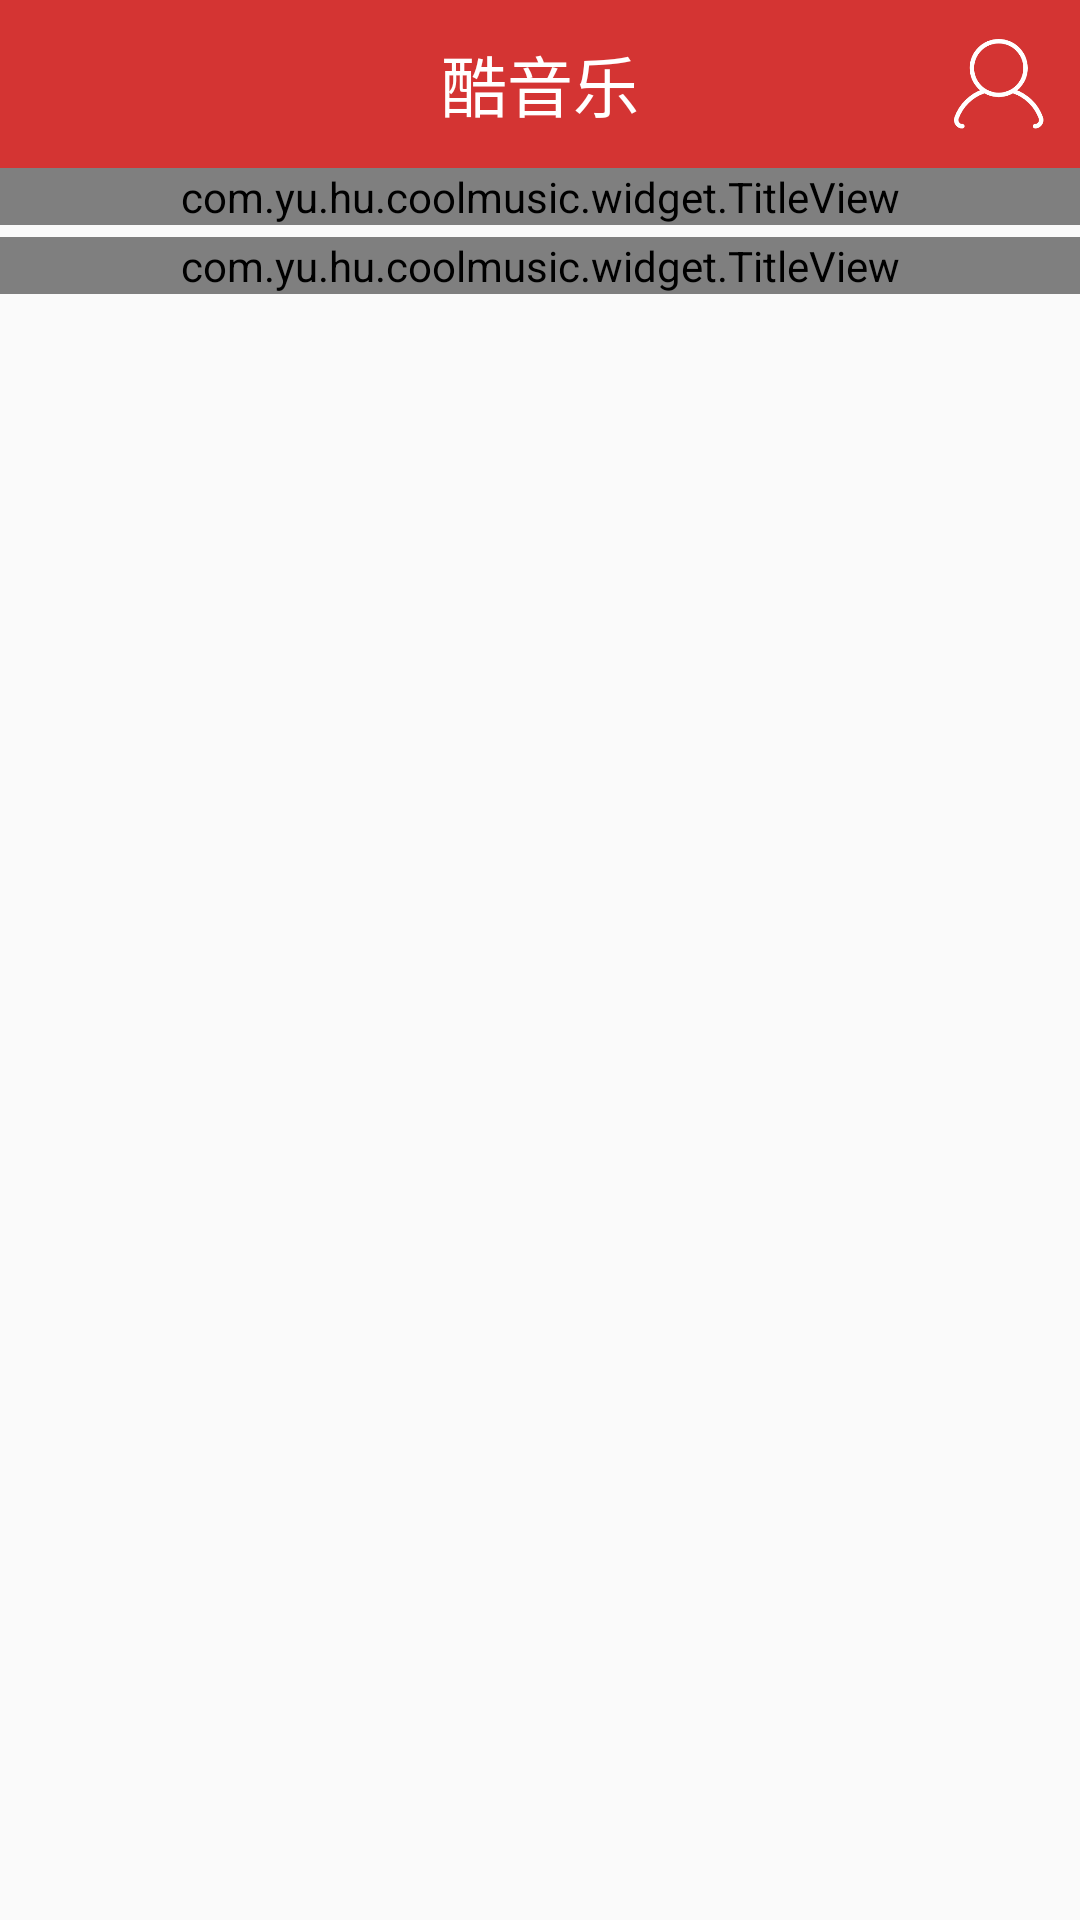

Write the Android layout XML for this screen, with the resource values it uses.
<!-- AndroidManifest.xml: application theme AppTheme -->
<!-- res/layout/fragment_main.xml -->
<?xml version="1.0" encoding="utf-8"?>
<LinearLayout xmlns:android="http://schemas.android.com/apk/res/android"
    xmlns:app="http://schemas.android.com/apk/res-auto"
    android:layout_width="match_parent"
    android:layout_height="match_parent"
    android:orientation="vertical">

    <include layout="@layout/nav_bar" />

    <ScrollView
        android:layout_width="match_parent"
        android:layout_height="0dp"
        android:layout_weight="1">

        <LinearLayout
            android:layout_width="match_parent"
            android:layout_height="wrap_content"
            android:orientation="vertical">

            <com.yu.hu.coolmusic.widget.TitleView
                android:layout_width="match_parent"
                android:layout_height="wrap_content"
                android:layout_marginBottom="@dimen/albumMarginSize"
                app:tvTitle="@string/recommend_list" />

            <androidx.recyclerview.widget.RecyclerView
                android:id="@+id/rv_grid"
                android:layout_width="match_parent"
                android:layout_height="wrap_content" />


            <com.yu.hu.coolmusic.widget.TitleView
                android:layout_width="match_parent"
                android:layout_height="wrap_content"
                android:layout_marginBottom="@dimen/albumMarginSize"
                app:tvTitle="@string/hot_music" />

            <androidx.recyclerview.widget.RecyclerView
                android:id="@+id/rv_list"
                android:layout_width="match_parent"
                android:layout_height="wrap_content" />

        </LinearLayout>

    </ScrollView>

</LinearLayout>
<!-- res/layout/nav_bar.xml (included above) -->
<?xml version="1.0" encoding="utf-8"?>
<FrameLayout xmlns:android="http://schemas.android.com/apk/res/android"
    android:layout_width="match_parent"
    android:layout_height="@dimen/navBarHeight"
    android:background="@color/mainColor">

    <ImageView
        android:id="@+id/iv_left"
        android:layout_width="42dp"
        android:layout_height="42dp"
        android:layout_gravity="center_vertical"
        android:layout_marginStart="8dp"
        android:contentDescription="@string/img_content_description"
        android:src="@drawable/ic_back" />

    <TextView
        android:id="@+id/tv_title"
        android:layout_width="wrap_content"
        android:layout_height="wrap_content"
        android:layout_gravity="center"
        android:text="@string/app_name"
        android:textColor="@color/white"
        android:textSize="@dimen/navBarTextSize" />

    <ImageView
        android:id="@+id/iv_right"
        android:layout_width="30dp"
        android:layout_height="30dp"
        android:layout_gravity="end|center_vertical"
        android:layout_marginEnd="@dimen/marginSize"
        android:contentDescription="@string/img_content_description"
        android:src="@drawable/ic_personal" />
</FrameLayout>
<!-- resources referenced by this layout -->
<resources>
  <color name="mainColor">#d43433</color>
  <color name="white">#FFF</color>
  <dimen name="albumMarginSize">4dp</dimen>
  <dimen name="marginSize">12dp</dimen>
  <dimen name="navBarHeight">56dp</dimen>
  <dimen name="navBarTextSize">22sp</dimen>
  <!-- drawable ic_personal: png bitmap (drawable-xxhdpi, 7591 bytes) -->
  <string name="app_name">酷音乐</string>
  <string name="hot_music">最热音乐</string>
  <string name="img_content_description">这是一张图片</string>
  <string name="recommend_list">推荐歌单</string>
  <style name="AppTheme" parent="Theme.AppCompat.Light.NoActionBar">
          <item name="colorPrimaryDark">@color/mainColor</item>
          <item name="colorPrimary">@color/mainColor</item>
          <item name="colorAccent">@color/mainColor</item>
      </style>
</resources>
